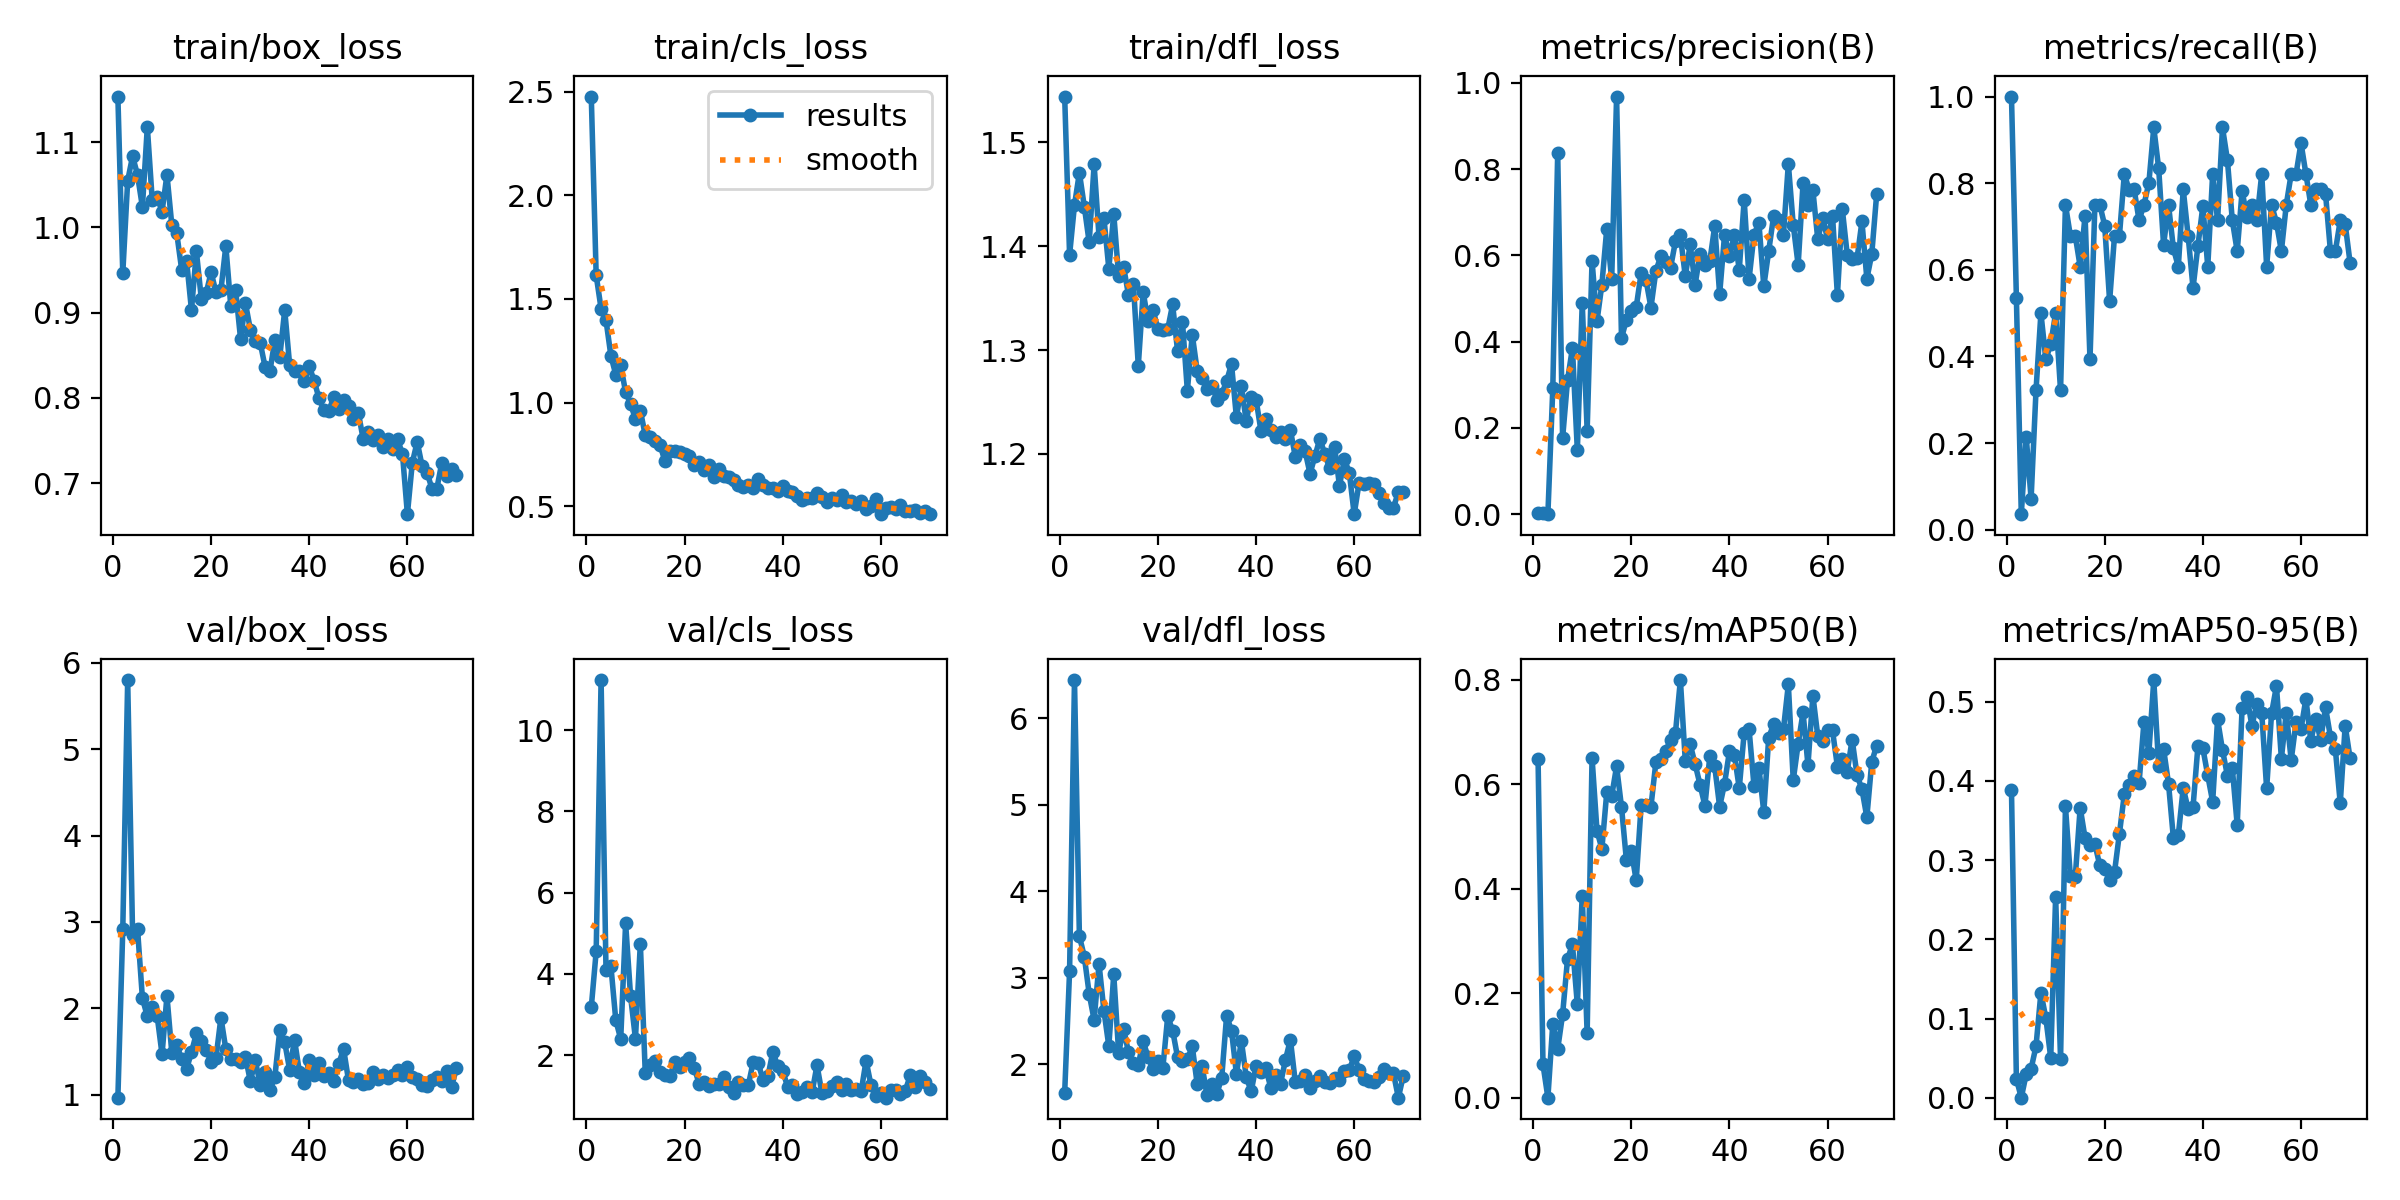

Source data for this figure (header and first rows):
epoch, time, train/box_loss, train/cls_loss, train/dfl_loss, metrics/precision(B), metrics/recall(B), metrics/mAP50(B), metrics/mAP50-95(B), val/box_loss, val/cls_loss, val/dfl_loss, lr/pg0, lr/pg1, lr/pg2
1, 4.747, 1.153, 2.477, 1.544, 0.00292, 1, 0.6473, 0.3892, 0.964, 3.175, 1.669, 0.00038, 0.00038, 0.00038
2, 6.248, 0.9461, 1.614, 1.392, 0.00175, 0.5357, 0.06361, 0.02379, 2.912, 4.551, 3.075, 0.00078, 0.00078, 0.00078
3, 7.697, 1.055, 1.453, 1.44, 0.0001, 0.03571, 1e-05, 0, 5.8, 11.23, 6.44, 0.00118, 0.00118, 0.00118
4, 9.094, 1.083, 1.398, 1.471, 0.2916, 0.2143, 0.142, 0.02974, 2.848, 4.101, 3.48, 0.00158, 0.00158, 0.00158
5, 10.49, 1.062, 1.225, 1.438, 0.8381, 0.07143, 0.09315, 0.03649, 2.923, 4.19, 3.244, 0.00198, 0.00198, 0.00198
6, 11.91, 1.024, 1.134, 1.404, 0.1763, 0.3214, 0.1595, 0.06493, 2.116, 2.854, 2.812, 0.002, 0.002, 0.002
7, 13.28, 1.118, 1.179, 1.479, 0.3101, 0.5, 0.2652, 0.1326, 1.905, 2.395, 2.512, 0.002, 0.002, 0.002
8, 14.66, 1.032, 1.049, 1.409, 0.3856, 0.3929, 0.2933, 0.1007, 2.019, 5.242, 3.159, 0.002, 0.002, 0.002
9, 16.02, 1.035, 0.9946, 1.427, 0.1482, 0.4286, 0.1786, 0.05048, 1.913, 3.463, 2.617, 0.002, 0.002, 0.002
10, 17.49, 1.018, 0.9198, 1.378, 0.4893, 0.5, 0.3867, 0.254, 1.466, 2.398, 2.209, 0.002, 0.002, 0.002
11, 18.86, 1.062, 0.9612, 1.431, 0.1934, 0.3214, 0.1229, 0.04828, 2.142, 4.745, 3.039, 0.002, 0.002, 0.002
12, 20.23, 1.002, 0.842, 1.371, 0.5873, 0.75, 0.6505, 0.3679, 1.478, 1.558, 2.133, 0.001999, 0.001999, 0.001999
13, 21.62, 0.9929, 0.8321, 1.38, 0.4469, 0.6786, 0.5112, 0.2796, 1.573, 1.764, 2.411, 0.001999, 0.001999, 0.001999
14, 22.97, 0.9505, 0.8148, 1.353, 0.5323, 0.6786, 0.4761, 0.2789, 1.411, 1.855, 2.138, 0.001999, 0.001999, 0.001999
15, 24.31, 0.961, 0.7973, 1.364, 0.6615, 0.6071, 0.5846, 0.3663, 1.296, 1.592, 2.011, 0.001999, 0.001999, 0.001999
16, 25.69, 0.9028, 0.717, 1.285, 0.5442, 0.7251, 0.5774, 0.3278, 1.49, 1.506, 1.992, 0.001999, 0.001999, 0.001999
17, 27.07, 0.9718, 0.7662, 1.356, 0.9683, 0.3929, 0.6342, 0.3196, 1.709, 1.479, 2.265, 0.001999, 0.001999, 0.001999
18, 28.43, 0.9165, 0.7683, 1.328, 0.4079, 0.75, 0.5566, 0.3201, 1.615, 1.816, 2.08, 0.001999, 0.001999, 0.001999
19, 29.77, 0.9231, 0.7634, 1.339, 0.451, 0.75, 0.4544, 0.2934, 1.518, 1.712, 1.942, 0.001998, 0.001998, 0.001998
20, 31.12, 0.9473, 0.7539, 1.32, 0.4718, 0.702, 0.4723, 0.2889, 1.38, 1.829, 2.032, 0.001998, 0.001998, 0.001998
21, 32.49, 0.9237, 0.7441, 1.319, 0.48, 0.5278, 0.4159, 0.2751, 1.427, 1.919, 1.953, 0.001998, 0.001998, 0.001998
22, 33.92, 0.9264, 0.7002, 1.32, 0.5586, 0.6786, 0.5594, 0.2851, 1.891, 1.681, 2.554, 0.001998, 0.001998, 0.001998
23, 35.27, 0.9781, 0.7124, 1.344, 0.5426, 0.6786, 0.5599, 0.3336, 1.525, 1.283, 2.389, 0.001998, 0.001998, 0.001998
24, 36.63, 0.9081, 0.6749, 1.299, 0.4792, 0.8214, 0.557, 0.3835, 1.411, 1.339, 2.084, 0.001997, 0.001997, 0.001997
25, 37.98, 0.9262, 0.6964, 1.327, 0.5634, 0.7835, 0.6416, 0.3945, 1.411, 1.232, 2.032, 0.001997, 0.001997, 0.001997
26, 39.42, 0.8694, 0.6408, 1.261, 0.5979, 0.7857, 0.6486, 0.4064, 1.382, 1.275, 2.055, 0.001997, 0.001997, 0.001997
27, 40.87, 0.9109, 0.678, 1.315, 0.5845, 0.7143, 0.6639, 0.3973, 1.438, 1.283, 2.207, 0.001997, 0.001997, 0.001997
28, 42.23, 0.88, 0.6445, 1.28, 0.5716, 0.75, 0.6841, 0.4745, 1.152, 1.446, 1.772, 0.001996, 0.001996, 0.001996
29, 43.66, 0.8662, 0.6417, 1.273, 0.6329, 0.8007, 0.6986, 0.4359, 1.396, 1.202, 1.983, 0.001996, 0.001996, 0.001996
30, 45.02, 0.8648, 0.6268, 1.262, 0.6461, 0.9286, 0.7993, 0.5275, 1.115, 1.073, 1.64, 0.001996, 0.001996, 0.001996
31, 46.43, 0.8364, 0.6034, 1.266, 0.5513, 0.8339, 0.6447, 0.4186, 1.256, 1.344, 1.769, 0.001996, 0.001996, 0.001996
32, 47.78, 0.8317, 0.5933, 1.252, 0.6257, 0.6571, 0.6765, 0.4404, 1.053, 1.259, 1.657, 0.001995, 0.001995, 0.001995
33, 49.12, 0.8682, 0.5997, 1.257, 0.5322, 0.75, 0.6385, 0.3968, 1.209, 1.255, 1.842, 0.001995, 0.001995, 0.001995
34, 50.48, 0.8482, 0.5869, 1.27, 0.6023, 0.6493, 0.5994, 0.3276, 1.747, 1.827, 2.56, 0.001995, 0.001995, 0.001995
35, 51.97, 0.903, 0.6303, 1.286, 0.5773, 0.6071, 0.5587, 0.3315, 1.604, 1.812, 2.388, 0.001994, 0.001994, 0.001994
36, 53.32, 0.8389, 0.6041, 1.235, 0.5869, 0.7857, 0.6537, 0.3912, 1.289, 1.38, 1.885, 0.001994, 0.001994, 0.001994
37, 54.67, 0.8317, 0.588, 1.265, 0.6682, 0.6786, 0.6339, 0.3645, 1.634, 1.475, 2.272, 0.001994, 0.001994, 0.001994
38, 56.05, 0.8319, 0.5856, 1.232, 0.5101, 0.558, 0.5568, 0.3673, 1.257, 2.078, 1.855, 0.001993, 0.001993, 0.001993
39, 57.42, 0.8198, 0.5741, 1.255, 0.6473, 0.6557, 0.6009, 0.4444, 1.137, 1.728, 1.685, 0.001993, 0.001993, 0.001993
40, 58.77, 0.8371, 0.596, 1.252, 0.599, 0.7471, 0.6631, 0.4415, 1.403, 1.613, 1.977, 0.001993, 0.001993, 0.001993
41, 60.11, 0.8199, 0.5735, 1.222, 0.6465, 0.6071, 0.6558, 0.4069, 1.224, 1.223, 1.915, 0.001992, 0.001992, 0.001992
42, 61.47, 0.7994, 0.5663, 1.233, 0.5667, 0.8214, 0.5925, 0.3737, 1.363, 1.261, 1.951, 0.001992, 0.001992, 0.001992
43, 62.82, 0.7854, 0.5471, 1.223, 0.729, 0.7143, 0.6983, 0.4778, 1.219, 1.041, 1.729, 0.001991, 0.001991, 0.001991
44, 64.2, 0.785, 0.5308, 1.217, 0.5455, 0.9286, 0.7047, 0.4391, 1.255, 1.081, 1.879, 0.001991, 0.001991, 0.001991
45, 65.56, 0.801, 0.5371, 1.221, 0.6478, 0.8541, 0.5969, 0.4069, 1.157, 1.218, 1.776, 0.001991, 0.001991, 0.001991
46, 67.02, 0.7867, 0.5388, 1.215, 0.6758, 0.7143, 0.6317, 0.4164, 1.356, 1.081, 2.054, 0.00199, 0.00199, 0.00199
47, 68.38, 0.7974, 0.5619, 1.223, 0.5285, 0.6429, 0.5466, 0.3444, 1.528, 1.75, 2.284, 0.00199, 0.00199, 0.00199
48, 69.74, 0.7906, 0.5455, 1.197, 0.6099, 0.782, 0.689, 0.4924, 1.165, 1.063, 1.791, 0.001989, 0.001989, 0.001989
49, 71.12, 0.7753, 0.5208, 1.208, 0.6915, 0.7208, 0.715, 0.506, 1.142, 1.123, 1.804, 0.001989, 0.001989, 0.001989
50, 72.49, 0.7827, 0.5373, 1.203, 0.6825, 0.75, 0.6976, 0.4695, 1.178, 1.238, 1.88, 0.001988, 0.001988, 0.001988
51, 73.85, 0.7513, 0.5313, 1.181, 0.6472, 0.7143, 0.7049, 0.497, 1.12, 1.328, 1.728, 0.001988, 0.001988, 0.001988
52, 75.24, 0.7601, 0.552, 1.198, 0.8123, 0.8214, 0.7909, 0.4859, 1.139, 1.15, 1.806, 0.001987, 0.001987, 0.001987
53, 76.62, 0.7505, 0.5192, 1.215, 0.6705, 0.6071, 0.6077, 0.3905, 1.265, 1.275, 1.862, 0.001987, 0.001987, 0.001987
54, 78, 0.757, 0.5236, 1.2, 0.5778, 0.75, 0.6772, 0.4853, 1.183, 1.126, 1.793, 0.001986, 0.001986, 0.001986
55, 79.39, 0.7429, 0.5085, 1.186, 0.7679, 0.7091, 0.7374, 0.5201, 1.229, 1.157, 1.785, 0.001986, 0.001986, 0.001986
56, 80.77, 0.7514, 0.5245, 1.207, 0.7168, 0.6429, 0.6363, 0.4283, 1.195, 1.105, 1.838, 0.001985, 0.001985, 0.001985
57, 82.16, 0.7397, 0.4873, 1.169, 0.7514, 0.75, 0.7696, 0.4863, 1.224, 1.859, 1.82, 0.001985, 0.001985, 0.001985
58, 83.53, 0.7514, 0.5021, 1.195, 0.6371, 0.8214, 0.6919, 0.4264, 1.287, 1.259, 1.918, 0.001984, 0.001984, 0.001984
59, 85, 0.7341, 0.5349, 1.182, 0.687, 0.8214, 0.6835, 0.4744, 1.223, 1, 1.927, 0.001984, 0.001984, 0.001984
60, 86.35, 0.6637, 0.464, 1.142, 0.6371, 0.8929, 0.7033, 0.4657, 1.321, 1.057, 2.096, 0.001983, 0.001983, 0.001983
... 10 more rows
